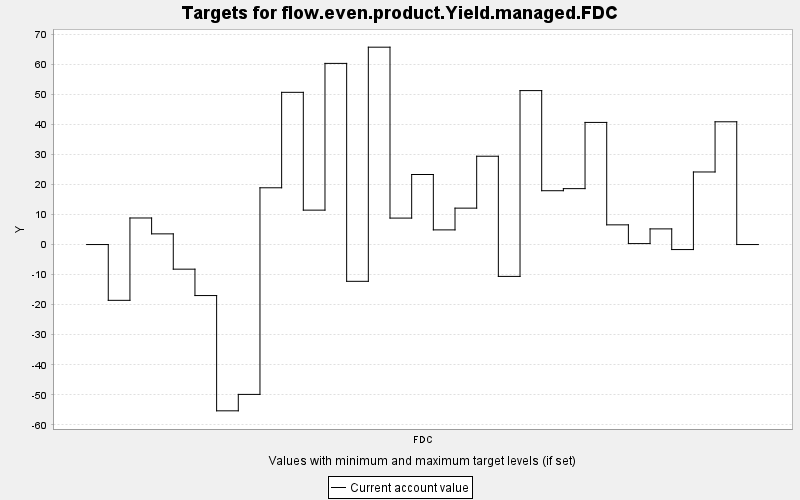

Values plotted in this chart, from the file beside it:
TARGET, PERIOD, YEAR, PERIODWIDTH, MINIMUM, MAXIMUM, MINWEIGHT, MAXWEIGHT, CURRENT, SUMMARY
flow.even.product.Yield.managed.FDC, 0, 0, 10.0, 0.0, 10000, 1.0, 1.0, 0.0, 0.0
flow.even.product.Yield.managed.FDC, 1, 10, 10.0, 0.0, 10000, 1.0, 1.0, -18.56, 0.0
flow.even.product.Yield.managed.FDC, 2, 20, 10.0, 0.0, 10000, 1.0, 1.0, 8.835, 0.0
flow.even.product.Yield.managed.FDC, 3, 30, 10.0, 0.0, 10000, 1.0, 1.0, 3.553, 0.0
flow.even.product.Yield.managed.FDC, 4, 40, 10.0, 0.0, 10000, 1.0, 1.0, -8.19, 0.0
flow.even.product.Yield.managed.FDC, 5, 50, 10.0, 0.0, 10000, 1.0, 1.0, -16.97, 0.0
flow.even.product.Yield.managed.FDC, 6, 60, 10.0, 0.0, 10000, 1.0, 1.0, -55.31, 0.0
flow.even.product.Yield.managed.FDC, 7, 70, 10.0, 0.0, 10000, 1.0, 1.0, -49.85, 0.0
flow.even.product.Yield.managed.FDC, 8, 80, 10.0, 0.0, 10000, 1.0, 1.0, 18.88, 0.0
flow.even.product.Yield.managed.FDC, 9, 90, 10.0, 0.0, 10000, 1.0, 1.0, 50.63, 0.0
flow.even.product.Yield.managed.FDC, 10, 100, 10.0, 0.0, 10000, 1.0, 1.0, 11.45, 0.0
flow.even.product.Yield.managed.FDC, 11, 110, 10.0, 0.0, 10000, 1.0, 1.0, 60.26, 0.0
flow.even.product.Yield.managed.FDC, 12, 120, 10.0, 0.0, 10000, 1.0, 1.0, -12.23, 0.0
flow.even.product.Yield.managed.FDC, 13, 130, 10.0, 0.0, 10000, 1.0, 1.0, 65.65, 0.0
flow.even.product.Yield.managed.FDC, 14, 140, 10.0, 0.0, 10000, 1.0, 1.0, 8.8, 0.0
flow.even.product.Yield.managed.FDC, 15, 150, 10.0, 0.0, 10000, 1.0, 1.0, 23.3, 0.0
flow.even.product.Yield.managed.FDC, 16, 160, 10.0, 0.0, 10000, 1.0, 1.0, 4.876, 0.0
flow.even.product.Yield.managed.FDC, 17, 170, 10.0, 0.0, 10000, 1.0, 1.0, 12.11, 0.0
flow.even.product.Yield.managed.FDC, 18, 180, 10.0, 0.0, 10000, 1.0, 1.0, 29.38, 0.0
flow.even.product.Yield.managed.FDC, 19, 190, 10.0, 0.0, 10000, 1.0, 1.0, -10.6, 0.0
flow.even.product.Yield.managed.FDC, 20, 200, 10.0, 0.0, 10000, 1.0, 1.0, 51.21, 0.0
flow.even.product.Yield.managed.FDC, 21, 210, 10.0, 0.0, 10000, 1.0, 1.0, 17.91, 0.0
flow.even.product.Yield.managed.FDC, 22, 220, 10.0, 0.0, 10000, 1.0, 1.0, 18.6, 0.0
flow.even.product.Yield.managed.FDC, 23, 230, 10.0, 0.0, 10000, 1.0, 1.0, 40.62, 0.0
flow.even.product.Yield.managed.FDC, 24, 240, 10.0, 0.0, 10000, 1.0, 1.0, 6.551, 0.0
flow.even.product.Yield.managed.FDC, 25, 250, 10.0, 0.0, 10000, 1.0, 1.0, 0.317, 0.0
flow.even.product.Yield.managed.FDC, 26, 260, 10.0, 0.0, 10000, 1.0, 1.0, 5.208, 0.0
flow.even.product.Yield.managed.FDC, 27, 270, 10.0, 0.0, 10000, 1.0, 1.0, -1.667, 0.0
flow.even.product.Yield.managed.FDC, 28, 280, 10.0, 0.0, 10000, 1.0, 1.0, 24.14, 0.0
flow.even.product.Yield.managed.FDC, 29, 290, 10.0, 0.0, 10000, 1.0, 1.0, 40.84, 0.0
flow.even.product.Yield.managed.FDC, 30, 300, 10.0, 0.0, 10000, 1.0, 1.0, 0.0, 0.0
